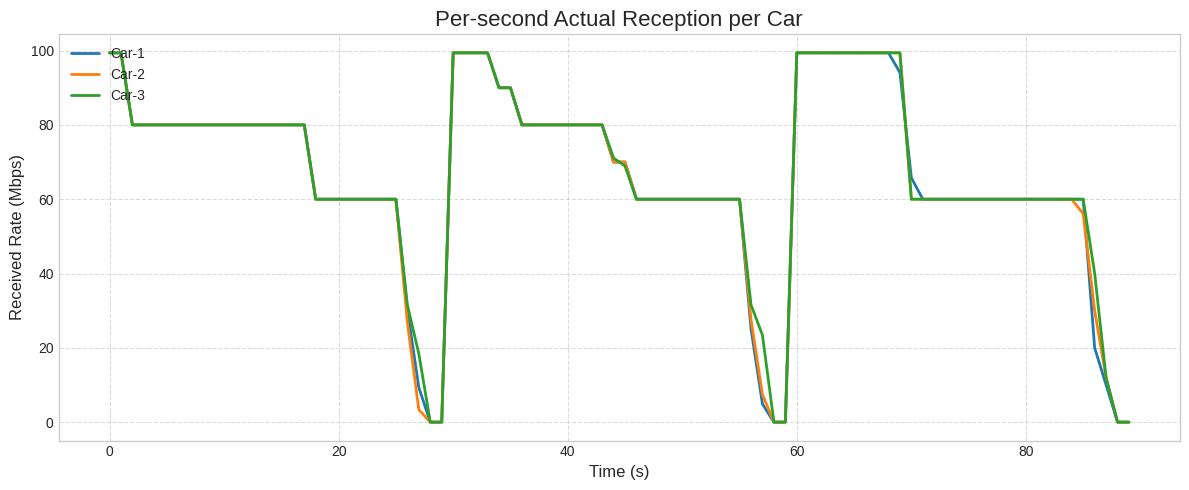
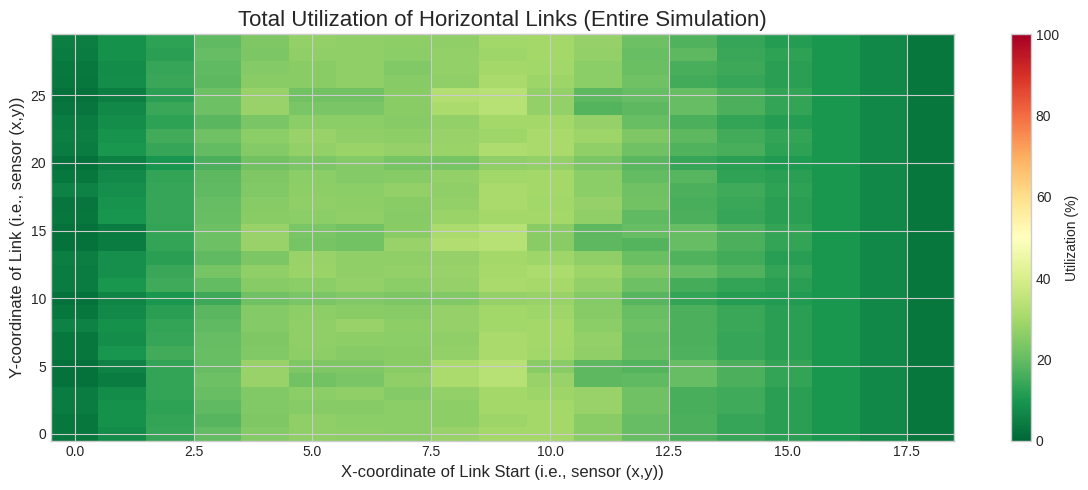
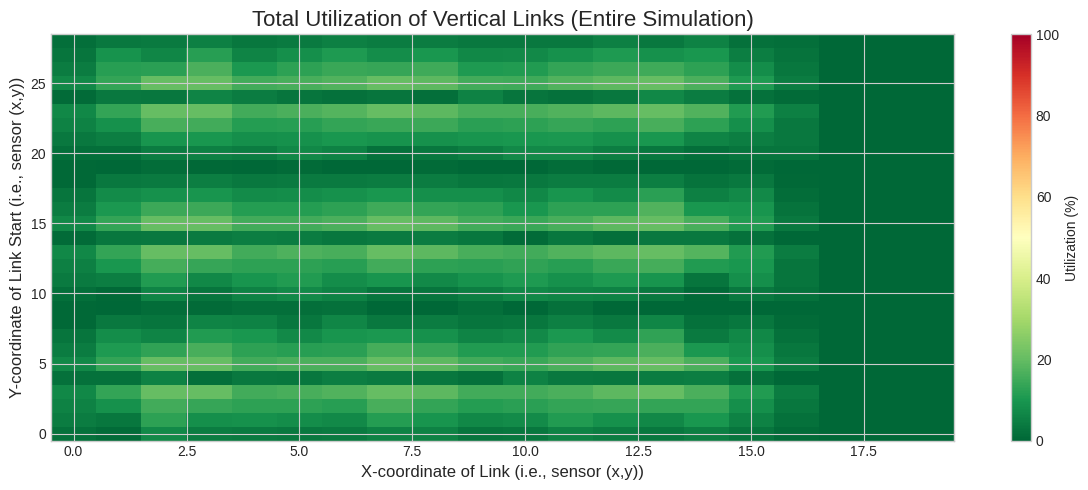

Source code (Python) for these figures, in order:
import numpy as np
import pandas as pd
import math
import matplotlib.pyplot as plt
from collections import defaultdict
from dataclasses import dataclass

# -------------------- 参数区（与题意一致） --------------------
M, N = 20, 30  # 网格大小
T = 90  # 系统运行时间(s)

flow_size_mb = 10.0  # 每条流总数据量(Mb)
flow_rate_req = 5.0  # 每条流申请速率(Mb/s)
flows_per_sensor_times = [0, 30, 60]  # 每传感器产生流的时刻

y_pairs = [(5, 6), (15, 16), (25, 26)]  # 三辆车覆盖的两行
num_cars = len(y_pairs)

B_sensor = 10.0  # 传感器-传感器单链路容量(Mbps)
hop_delay_s = 0.05  # 每跳时延(s)
car_link_delay_s = 0.05  # 传感器-车时延(s)
B_receive = 100.0  # 车辆聚合接收上限(Mbps)

# b(t)：周期/峰值/相位（题面给周期10s、线性变化；这里用三角波近似线性往返）
period = 10.0
phi_rng = (0.0, period)
Bpeak_rng = (30.0, 60.0)  # 每个传感器到车的峰值带宽范围（可按题面给定/数据集替换）

# 拥塞损失（模拟接入口不稳定）：当车端当秒利用率>阈值，线性增至最大丢失
cong_th = 0.9
cong_loss_max = 0.08  # 最多8%额外丢失

K_candidates = 6  # 每流每秒最多考察的出口候选（从"所有车×6覆盖点"中就近取K）

rng = np.random.default_rng(20250808)  # 固定种子可复现


# -------------------- 工具函数 --------------------
def triangular_wave_unit(u: float) -> float:
    """单位三角波：周期1，峰值1。"""
    v = u % 1.0
    return 2 * v if v <= 0.5 else 2 * (1.0 - v)


def b_link(t, Bpeak, phi):
    return Bpeak * triangular_wave_unit((t + phi) / period)


def car_center_x(t):
    start_c, end_c = 2.0, M - 1.0
    v = (end_c - start_c) / 100.0  # 列/秒
    cc = start_c + v * t
    return max(2.0, min(end_c, cc))


def covered_window(cc):
    """由中心列cc计算覆盖列集合（3列，整数坐标，裁剪到[1..M]）。"""
    c = int(math.floor(cc))
    cols = [c - 1, c, c + 1]
    cols = [min(M, max(1, x)) for x in cols]
    return sorted(set(cols))


def manhattan_path(x1, y1, x2, y2):
    links = []
    x, y = x1, y1
    # 水平
    step = 1 if x2 >= x else -1
    while x != x2:
        if step == 1:
            links.append(('H', x, y))  # (x,y)->(x+1,y)
            x += 1
        else:
            links.append(('H', x - 1, y))  # (x-1,y)->(x,y)
            x -= 1
    # 垂直
    step = 1 if y2 >= y else -1
    while y != y2:
        if step == 1:
            links.append(('V', x, y))  # (x,y)->(x,y+1)
            y += 1
        else:
            links.append(('V', x, y - 1))  # (x,y-1)->(x,y)
            y -= 1
    return links


def generate_path_nodes(x1, y1, x2, y2):
    """
    生成从(x1, y1)到(x2, y2)的先横后纵曼哈顿路径上的节点坐标列表。
    """
    nodes = []
    x, y = x1, y1
    # 水平移动
    step_x = 1 if x2 > x else -1 if x2 < x else 0
    while x != x2:
        nodes.append((x, y))
        x += step_x
    # 垂直移动
    step_y = 1 if y2 > y else -1 if y2 < y else 0
    while y != y2:
        nodes.append((x, y))
        y += step_y
    # 添加终点
    nodes.append((x2, y2))
    return nodes


# -------------------- 容量表/覆盖窗口 --------------------
H_shape = (M - 1, N)  # 水平链路矩阵大小
V_shape = (M, N - 1)  # 垂直链路矩阵大小


def cap_tables_init():
    # 每秒的链路剩余容量（初始化为满额）
    cap_H = np.full((T, H_shape[0], H_shape[1]), B_sensor, dtype=float)
    cap_V = np.full((T, V_shape[0], V_shape[1]), B_sensor, dtype=float)
    # 每秒每车聚合剩余
    cap_car = np.full((T, num_cars), B_receive, dtype=float)
    return cap_H, cap_V, cap_car


def cars_cover_map_for_t(t):
    """返回每辆车在时刻t覆盖的网格点坐标列表（长度最多6）。"""
    cover = []
    cc = car_center_x(t)
    cols = covered_window(cc)
    for (_, (y1, y2)) in enumerate(y_pairs):
        win = [(x, y1) for x in cols] + [(x, y2) for x in cols]
        cover.append(win)
    return cover  # list[list[(x,y)]]


# -------------------- 随机化 b(t) 参数（每传感器独立峰值/相位） --------------------
Bpeak = rng.uniform(Bpeak_rng[0], Bpeak_rng[1], size=(M + 1, N + 1))  # 1-indexed
Phi = rng.uniform(phi_rng[0], phi_rng[1], size=(M + 1, N + 1))

# -------------------- 流的生成（每传感器在 0/30/60 分别产生一条） --------------------
flows_by_time = defaultdict(list)
flow_id = 0
for x in range(1, M + 1):
    for y in range(1, N + 1):
        for t0 in flows_per_sensor_times:
            flows_by_time[t0].append((flow_id, x, y))
            flow_id += 1
F = flow_id  # 总流数，= 20*30*3 = 1800


@dataclass
class FlowState:
    fid: int
    x: int
    y: int
    t_start: int
    remaining: float  # Mb
    done: bool = False
    last_arrival_time: float = None
    bytes_scheduled: float = 0.0


# 到达事件：记录 (arrival_time, car_id, amount_Mb, flow_id)
arrival_queue = []

# 车端统计
car_recv_ts = np.zeros((T, num_cars))  # 实际接收(Mb/s)
car_sched_ts = np.zeros((T, num_cars))  # 调度到车(Mb/s)

# 链路累计利用，用于热力图
H_used = np.zeros(H_shape)
V_used = np.zeros(V_shape)

# 初始化容量与状态容器
cap_H, cap_V, cap_car = cap_tables_init()
active_flows = {}
finished_flows = {}

# 初始化调度方案日志
schedule_log = []

# -------------------- 主仿真循环（以秒为粒度） --------------------
# 存储热力图的列表
heatmap_figures = []

for t in range(T):
    # 1) 激活新流
    for (fid, x, y) in flows_by_time.get(t, []):
        active_flows[fid] = FlowState(fid=fid, x=x, y=y, t_start=t, remaining=flow_size_mb)

    # 2) 车辆覆盖候选
    cover = cars_cover_map_for_t(t)
    candidates = []
    for cid, win in enumerate(cover):
        for (xx, yy) in win:
            candidates.append((cid, xx, yy))

    # 3) 遍历活跃流，逐一分配
    for fid, st in list(active_flows.items()):
        if st.done:
            continue
        req = min(flow_rate_req, st.remaining)
        if req <= 1e-9:
            st.done = True
            finished_flows[fid] = st
            del active_flows[fid]
            continue

        # 3.1 选取K个最近出口（按L1距离）
        dists = []
        for (cid, xx, yy) in candidates:
            d = abs(xx - st.x) + abs(yy - st.y)
            dists.append((d, cid, xx, yy))
        dists.sort(key=lambda z: (z[0], z[1]))
        picked = dists[:K_candidates]

        # 3.2 在候选中选择"可获得吞吐最大"的路径
        best_rate = 0.0
        best_links = None
        best_cid = None
        best_arrival = None
        best_ingress_node = None

        for (_, cid, xx, yy) in picked:
            links = manhattan_path(st.x, st.y, xx, yy)

            # 路径本秒瓶颈
            bottleneck = req
            ok = True
            for typ, a, b in links:
                if typ == 'H':
                    if not (1 <= a <= M - 1 and 1 <= b <= N):
                        ok = False;
                        break
                    rcap = cap_H[t, a - 1, b - 1]
                else:
                    if not (1 <= a <= M and 1 <= b <= N - 1):
                        ok = False;
                        break
                    rcap = cap_V[t, a - 1, b - 1]
                bottleneck = min(bottleneck, rcap)
                if bottleneck <= 1e-9:
                    ok = False;
                    break
            if not ok:
                continue

            # 车链路瓶颈（瞬时 b(t) 与 车聚合剩余）
            bt = b_link(t, Bpeak[xx, yy], Phi[xx, yy])
            car_left = cap_car[t, cid]
            car_bottle = min(bt, car_left)

            feasible = min(bottleneck, car_bottle, req)
            if feasible > best_rate + 1e-9:
                hops = len(links)
                last_arrival = (t + 1.0) + hops * hop_delay_s + car_link_delay_s
                best_rate = feasible
                best_links = links
                best_cid = cid
                best_arrival = last_arrival
                best_ingress_node = (xx, yy)
            elif abs(feasible - best_rate) <= 1e-9 and best_links is not None:
                # 平局时选更短路径
                if len(links) < len(best_links):
                    hops = len(links)
                    last_arrival = (t + 1.0) + hops * hop_delay_s + car_link_delay_s
                    best_rate = feasible
                    best_links = links
                    best_cid = cid
                    best_arrival = last_arrival
                    best_ingress_node = (xx, yy)

        if best_links is None or best_rate <= 1e-9:
            continue  # 本秒无法分配

        # 记录调度决策到日志
        path_nodes = generate_path_nodes(st.x, st.y, best_ingress_node[0], best_ingress_node[1])
        schedule_log.append({
            "k_time": t,
            "flow_id": fid,
            "source_sensor": f"({st.x}, {st.y})",
            "path_to_car": f"{path_nodes} -> Car-{best_cid}",
            "rate_mbps": best_rate
        })

        r = best_rate  # Mb/s，本秒持续1s -> Mb
        # 扣减链路容量 + 记录利用
        for typ, a, b in best_links:
            if typ == 'H':
                cap_H[t, a - 1, b - 1] = max(0.0, cap_H[t, a - 1, b - 1] - r)
                H_used[a - 1, b - 1] += r
            else:
                cap_V[t, a - 1, b - 1] = max(0.0, cap_V[t, a - 1, b - 1] - r)
                V_used[a - 1, b - 1] += r

        # 扣减车端聚合并计算拥塞丢失
        car_sched_ts[t, best_cid] += r
        cap_car[t, best_cid] = max(0.0, cap_car[t, best_cid] - r)

        util = car_sched_ts[t, best_cid] / B_receive if B_receive > 0 else 0.0
        loss_ratio = 0.0
        if util > cong_th:
            loss_ratio = min(cong_loss_max, (util - cong_th) / (1.0 - cong_th) * cong_loss_max)

        received = r * (1.0 - loss_ratio)
        car_recv_ts[t, best_cid] += received
        arrival_queue.append((best_arrival, best_cid, received, fid))

        # 更新流状态
        st.remaining -= r
        st.bytes_scheduled += r
        st.last_arrival_time = max(st.last_arrival_time or 0.0, best_arrival)
        if st.remaining <= 1e-9:
            st.done = True
            finished_flows[fid] = st
            del active_flows[fid]

    # 每15秒生成热力图
    if t % 15 == 0 or t == T - 1:
        fig, axes = plt.subplots(1, 2, figsize=(18, 8))
        fig.suptitle(f"Network Link Utilization at Time t = {t}s", fontsize=20)

        # 水平链路热力图
        ax1 = axes[0]
        # 计算使用率百分比
        H_used_percent = np.zeros_like(H_used)
        for i in range(H_shape[0]):
            for j in range(H_shape[1]):
                total_possible = B_sensor * (t + 1)  # 到当前时间为止的总容量
                if total_possible > 0:
                    H_used_percent[i, j] = min(100, H_used[i, j] / total_possible * 100)

        im1 = ax1.imshow(H_used_percent.T, aspect='auto', origin='lower',
                         cmap='RdYlGn_r', vmin=0, vmax=100)
        ax1.set_title(f"Horizontal Links Utilization (t={t}s)", fontsize=16)
        ax1.set_xlabel("X-coordinate (Link Start)", fontsize=12)
        ax1.set_ylabel("Y-coordinate", fontsize=12)
        plt.colorbar(im1, ax=ax1, label='Utilization (%)')

        # 添加网格线
        ax1.set_xticks(np.arange(-0.5, H_shape[0] - 0.5, 1), minor=True)
        ax1.set_yticks(np.arange(-0.5, H_shape[1] - 0.5, 1), minor=True)
        ax1.grid(which='minor', color='w', linestyle='-', linewidth=0.5)
        ax1.set_xticks(np.arange(0, H_shape[0], 5))
        ax1.set_xticklabels(np.arange(1, H_shape[0] + 1, 5))
        ax1.set_yticks(np.arange(0, H_shape[1], 5))
        ax1.set_yticklabels(np.arange(1, H_shape[1] + 1, 5))

        # 垂直链路热力图
        ax2 = axes[1]
        # 计算使用率百分比
        V_used_percent = np.zeros_like(V_used)
        for i in range(V_shape[0]):
            for j in range(V_shape[1]):
                total_possible = B_sensor * (t + 1)
                if total_possible > 0:
                    V_used_percent[i, j] = min(100, V_used[i, j] / total_possible * 100)

        im2 = ax2.imshow(V_used_percent.T, aspect='auto', origin='lower',
                         cmap='RdYlGn_r', vmin=0, vmax=100)
        ax2.set_title(f"Vertical Links Utilization (t={t}s)", fontsize=16)
        ax2.set_xlabel("X-coordinate", fontsize=12)
        ax2.set_ylabel("Y-coordinate (Link Start)", fontsize=12)
        plt.colorbar(im2, ax=ax2, label='Utilization (%)')

        # 添加网格线
        ax2.set_xticks(np.arange(-0.5, V_shape[0] - 0.5, 1), minor=True)
        ax2.set_yticks(np.arange(-0.5, V_shape[1] - 0.5, 1), minor=True)
        ax2.grid(which='minor', color='w', linestyle='-', linewidth=0.5)
        ax2.set_xticks(np.arange(0, V_shape[0], 5))
        ax2.set_xticklabels(np.arange(1, V_shape[0] + 1, 5))
        ax2.set_yticks(np.arange(0, V_shape[1], 5))
        ax2.set_yticklabels(np.arange(1, V_shape[1] + 1, 5))

        plt.tight_layout()
        plt.subplots_adjust(top=0.9)

        # 保存热力图
        filename = f"link_utilization_heatmap_t_{t}.png"
        plt.savefig(filename, dpi=150)
        heatmap_figures.append((t, filename))
        plt.close(fig)
        print(f"[热力图] 已保存: {filename}")

# -------------------- 统计与输出 --------------------
# 每流实际接收量
recv_per_flow = defaultdict(float)
for (ta, cid, amt, fid) in arrival_queue:
    recv_per_flow[fid] += amt

Q_total = F * flow_size_mb
Q_recv = sum(recv_per_flow.values())
PLR = 1.0 - (Q_recv / Q_total) if Q_total > 0 else 0.0

delays = []
for fid, st in finished_flows.items():
    if st.last_arrival_time is not None:
        delays.append(st.last_arrival_time - st.t_start)

# 为未完成的流（如果有）估算延迟
if len(delays) < F:
    all_fids_in_sim = set(finished_flows.keys()) | set(active_flows.keys())
    for fid in range(F):
        if fid not in all_fids_in_sim:
            # 推断 t_start
            t_start = 0 if fid < M * N else (30 if fid < 2 * M * N else 60)
            arrs = [ta for (ta, _, _, ff) in arrival_queue if ff == fid]
            if arrs:
                delays.append(max(arrs) - t_start)

avg_delay = float(np.mean(delays)) if delays else float('nan')

print("-------------------- 核心指标 --------------------")
print(f"总流数 F = {F}")
print(f"总应发数据量 Q_total = {Q_total:.2f} Mb")
print(f"车辆接收总量 Σqi = {Q_recv:.2f} Mb")
print(f"丢包率 PLR = {PLR:.6f}")
print(f"传输平均时延 (s) = {avg_delay:.6f}")
print("\n")

# 导出 per-flow 结果
rows = []
for fid in range(F):
    t_start = 0 if fid < M * N else (30 if fid < 2 * M * N else 60)
    recv = recv_per_flow.get(fid, 0.0)
    rows.append({"flow_id": fid, "t_start": t_start, "recv_Mb": recv})
df_flows = pd.DataFrame(rows)
out_csv = "per_flow_reception.csv"
df_flows.to_csv(out_csv, index=False)
print(f"[CSV] 每流接收量已保存：{out_csv}")

# 导出调度方案
df_schedule = pd.DataFrame(schedule_log)
schedule_csv = "scheduling_plan.csv"
df_schedule.to_csv(schedule_csv, index=False)
print(f"[CSV] 详细调度方案已保存：{schedule_csv}")
print("     调度方案文件包含了每个时刻(k_time)对每条流(flow_id)的调度决策：")
print("     - source_sensor: 数据流起源的传感器坐标")
print("     - path_to_car: 数据流在传感器网络中的转发路径，直至接入的车辆")
print("     - rate_mbps: 为该流在该秒分配的传输速率")

# -------------------- 可视化 --------------------
plt.style.use('seaborn-v0_8-whitegrid')

# 每车每秒接收量
plt.figure(figsize=(12, 5))
for cid in range(num_cars):
    plt.plot(range(T), car_recv_ts[:, cid], label=f"Car-{cid + 1}", linewidth=2)
plt.title("Per-second Actual Reception per Car", fontsize=16)
plt.xlabel("Time (s)", fontsize=12)
plt.ylabel("Received Rate (Mbps)", fontsize=12)
plt.legend(loc='upper left')
plt.grid(True, linestyle='--', alpha=0.7)
plt.tight_layout()
plt.savefig("car_reception_rates.png", dpi=150)
plt.show()

# 水平链路利用热图
plt.figure(figsize=(12, 5))
H_used_total_percent = (H_used / (B_sensor * T)) * 100
im_h = plt.imshow(H_used_total_percent.T, aspect='auto', origin='lower', cmap='RdYlGn_r',
                  vmin=0, vmax=100)
plt.title("Total Utilization of Horizontal Links (Entire Simulation)", fontsize=16)
plt.xlabel("X-coordinate of Link Start (i.e., sensor (x,y))", fontsize=12)
plt.ylabel("Y-coordinate of Link (i.e., sensor (x,y))", fontsize=12)
plt.colorbar(im_h, label='Utilization (%)')
plt.tight_layout()
plt.savefig("horizontal_links_utilization.png", dpi=150)
plt.show()

# 垂直链路利用热图
plt.figure(figsize=(12, 5))
V_used_total_percent = (V_used / (B_sensor * T)) * 100
im_v = plt.imshow(V_used_total_percent.T, aspect='auto', origin='lower', cmap='RdYlGn_r',
                  vmin=0, vmax=100)
plt.title("Total Utilization of Vertical Links (Entire Simulation)", fontsize=16)
plt.xlabel("X-coordinate of Link (i.e., sensor (x,y))", fontsize=12)
plt.ylabel("Y-coordinate of Link Start (i.e., sensor (x,y))", fontsize=12)
plt.colorbar(im_v, label='Utilization (%)')
plt.tight_layout()
plt.savefig("vertical_links_utilization.png", dpi=150)
plt.show()

# 输出热力图文件列表
print("\n-------------------- 生成的热力图文件 --------------------")
for t, filename in heatmap_figures:
    print(f"时间 t={t}s: {filename}")